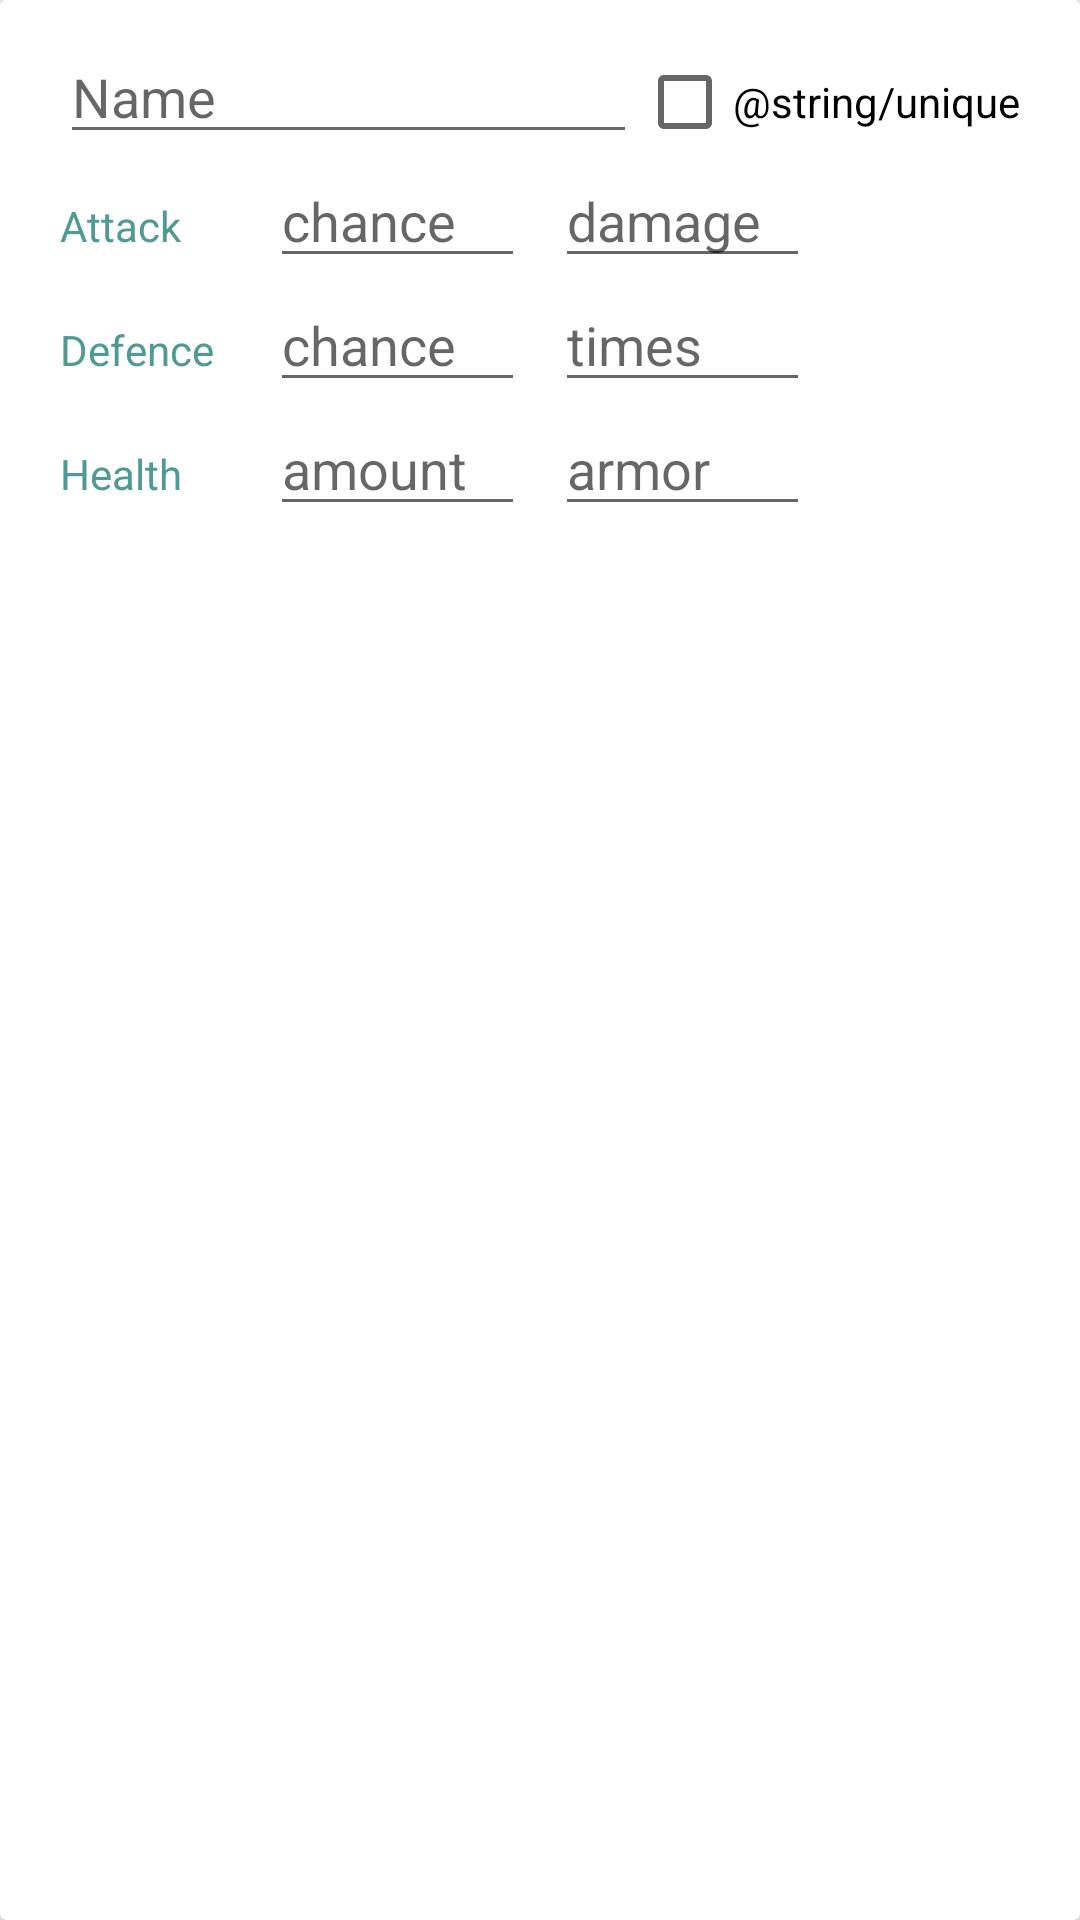

Android layout source for this screen:
<!-- AndroidManifest.xml: application theme AppTheme -->
<!-- res/layout/define_entity_view.xml -->
<?xml version="1.0" encoding="utf-8"?>
<layout>

    <android.support.v7.widget.CardView xmlns:android="http://schemas.android.com/apk/res/android"
        android:layout_width="match_parent"
        android:layout_height="wrap_content"
        android:layout_marginBottom="@dimen/margin_component"
        android:layout_marginLeft="@dimen/margin_component"
        android:layout_marginRight="@dimen/margin_component">

        <LinearLayout
            style="@style/textContainer"
            android:layout_width="match_parent"
            android:layout_height="match_parent"
            android:orientation="vertical">

            <LinearLayout
                android:layout_width="match_parent"
                android:layout_height="wrap_content">

                <EditText
                    android:id="@+id/input_name"
                    android:layout_width="0dp"
                    android:layout_height="wrap_content"
                    android:layout_weight="1"
                    android:hint="@string/name"
                    android:lines="1"
                    android:singleLine="true" />

                <android.support.v7.widget.AppCompatCheckBox
                    android:id="@+id/input_unique"
                    android:layout_width="wrap_content"
                    android:layout_height="wrap_content"
                    android:text="@string/unique" />

            </LinearLayout>

            <LinearLayout
                android:layout_width="match_parent"
                android:layout_height="wrap_content">

                <TextView
                    style="@style/inputLabel"
                    android:text="@string/attack" />

                <ImageView
                    style="@style/inputIcon"
                    android:src="@drawable/ic_crosshair" />

                <EditText
                    android:id="@+id/input_atk_chance"
                    style="@style/inputEditText"
                    android:layout_width="@dimen/define_edit_text_row_length"
                    android:layout_height="wrap_content"
                    android:hint="@string/chance"
                    android:inputType="number" />

                <ImageView
                    style="@style/inputIcon"
                    android:src="@drawable/ic_sword" />

                <EditText
                    android:id="@+id/input_atc_dmg"
                    style="@style/inputEditText"
                    android:layout_width="@dimen/define_edit_text_row_length"
                    android:layout_height="wrap_content"
                    android:hint="@string/damage"
                    android:inputType="number" />

            </LinearLayout>

            <LinearLayout
                android:layout_width="match_parent"
                android:layout_height="wrap_content">

                <TextView
                    style="@style/inputLabel"
                    android:text="@string/defence" />

                <ImageView
                    style="@style/inputIcon"
                    android:src="@drawable/ic_shield" />

                <EditText
                    android:id="@+id/input_def_chance"
                    style="@style/inputEditText"
                    android:layout_width="@dimen/define_edit_text_row_length"
                    android:layout_height="wrap_content"
                    android:hint="@string/chance"
                    android:inputType="number" />

                <ImageView
                    style="@style/inputIcon"
                    android:src="@drawable/ic_energy" />

                <EditText
                    android:id="@+id/input_def_times"
                    style="@style/inputEditText"
                    android:layout_width="@dimen/define_edit_text_row_length"
                    android:layout_height="wrap_content"
                    android:hint="@string/times"
                    android:inputType="number" />

            </LinearLayout>

            <LinearLayout
                android:layout_width="match_parent"
                android:layout_height="wrap_content">

                <TextView
                    style="@style/inputLabel"
                    android:text="@string/health" />

                <ImageView
                    style="@style/inputIcon"
                    android:src="@drawable/ic_heart" />

                <EditText
                    android:id="@+id/input_hp"
                    style="@style/inputEditText"
                    android:layout_width="@dimen/define_edit_text_row_length"
                    android:layout_height="wrap_content"
                    android:hint="@string/amount"
                    android:inputType="number" />

                <ImageView
                    style="@style/inputIcon"
                    android:src="@drawable/ic_helmet" />

                <EditText
                    android:id="@+id/input_armor"
                    style="@style/inputEditText"
                    android:layout_width="@dimen/define_edit_text_row_length"
                    android:layout_height="wrap_content"
                    android:hint="@string/armor"
                    android:inputType="number" />

            </LinearLayout>

        </LinearLayout>

    </android.support.v7.widget.CardView>
</layout>
<!-- resources referenced by this layout -->
<resources>
  <dimen name="define_edit_text_row_length">85dp</dimen>
  <dimen name="margin_component">6dp</dimen>
  <!-- drawable ic_helmet (drawable) -->
  <vector android:height="24dp" android:viewportHeight="512.001"
      android:viewportWidth="512.001" android:width="24dp" xmlns:android="http://schemas.android.com/apk/res/android">
      <path android:fillColor="#FF000000" android:pathData="M476.7,85.6c0,-4 -1.6,-7.8 -4.4,-10.6C424,26.6 359.7,0 291.3,0c-68.4,0 -132.7,26.6 -181,75C61.9,123.3 35.3,187.6 35.3,256c0,8.3 6.7,15 15,15h78.7l-13.2,78.9c-0.7,4.3 0.5,8.8 3.4,12.2s7,5.3 11.4,5.3h82.1c7.6,81 76,144.6 158.9,144.6h74c4.3,0 8.3,-1.8 11.2,-5c2.8,-3.2 4.2,-7.4 3.7,-11.7l-23.9,-208.2c7.9,-0.4 14.2,-6.9 14.2,-15V256c0,-38.6 -13.8,-74.1 -36.7,-101.7l58.1,-58.1C475.1,93.4 476.7,89.6 476.7,85.6zM420.9,256v1.1h-1.1h-80.3c-8.3,0 -15,6.7 -15,15s6.7,15 15,15h67L428.8,482h-57.2c-71.5,0 -129.6,-58.1 -129.6,-129.6c0,-8.3 -6.7,-15 -15,-15h-78.7l13.2,-78.9c0,-0.2 0,-0.4 0.1,-0.6c0,-0.2 0,-0.3 0.1,-0.5c0,-0.5 0.1,-0.9 0.1,-1.4c0,-71.5 58.1,-129.6 129.6,-129.6S420.9,184.5 420.9,256zM393,133.1C365.4,110.2 329.9,96.4 291.3,96.4c-82.9,0 -151.3,63.6 -158.9,144.6H65.8c7.8,-117.6 105.9,-211 225.5,-211c55.3,0 107.6,19.8 148.9,55.9L393,133.1z"/>
  </vector>
  <string name="amount">amount</string>
  <string name="armor">armor</string>
  <string name="attack">Attack</string>
  <string name="chance">chance</string>
  <string name="damage">damage</string>
  <string name="defence">Defence</string>
  <string name="health">Health</string>
  <string name="name">Name</string>
  <string name="times">times</string>
  <style name="inputEditText">
          <item name="android:layout_marginRight">5dp</item>
          <item name="android:layout_marginLeft">5dp</item>
      </style>
  <style name="inputLabel">
          <item name="android:layout_height">wrap_content</item>
          <item name="android:layout_width">@dimen/define_label_row_length</item>
          <item name="android:textColor">@color/colorPrimaryDark</item>
      </style>
  <style name="textContainer">
          <item name="android:layout_marginTop">@dimen/margin_text_vertical</item>
          <item name="android:layout_marginBottom">@dimen/margin_text_vertical</item>
          <item name="android:layout_marginLeft">@dimen/margin_text_horizontal</item>
          <item name="android:layout_marginRight">@dimen/margin_text_horizontal</item>
      </style>
  <style name="AppTheme" parent="Theme.AppCompat.Light.DarkActionBar">
          
          <item name="colorPrimary">@color/colorPrimary</item>
          <item name="colorPrimaryDark">@color/colorPrimaryDark</item>
          <item name="colorAccent">@color/colorAccent</item>
      </style>
  <dimen name="define_label_row_length">65dp</dimen>
  <color name="colorPrimaryDark">#4f9a94</color>
  <dimen name="margin_text_vertical">10dp</dimen>
  <dimen name="margin_text_horizontal">20dp</dimen>
  <color name="colorPrimary">#80cbc4</color>
  <color name="colorAccent">#8d6e63</color>
</resources>
